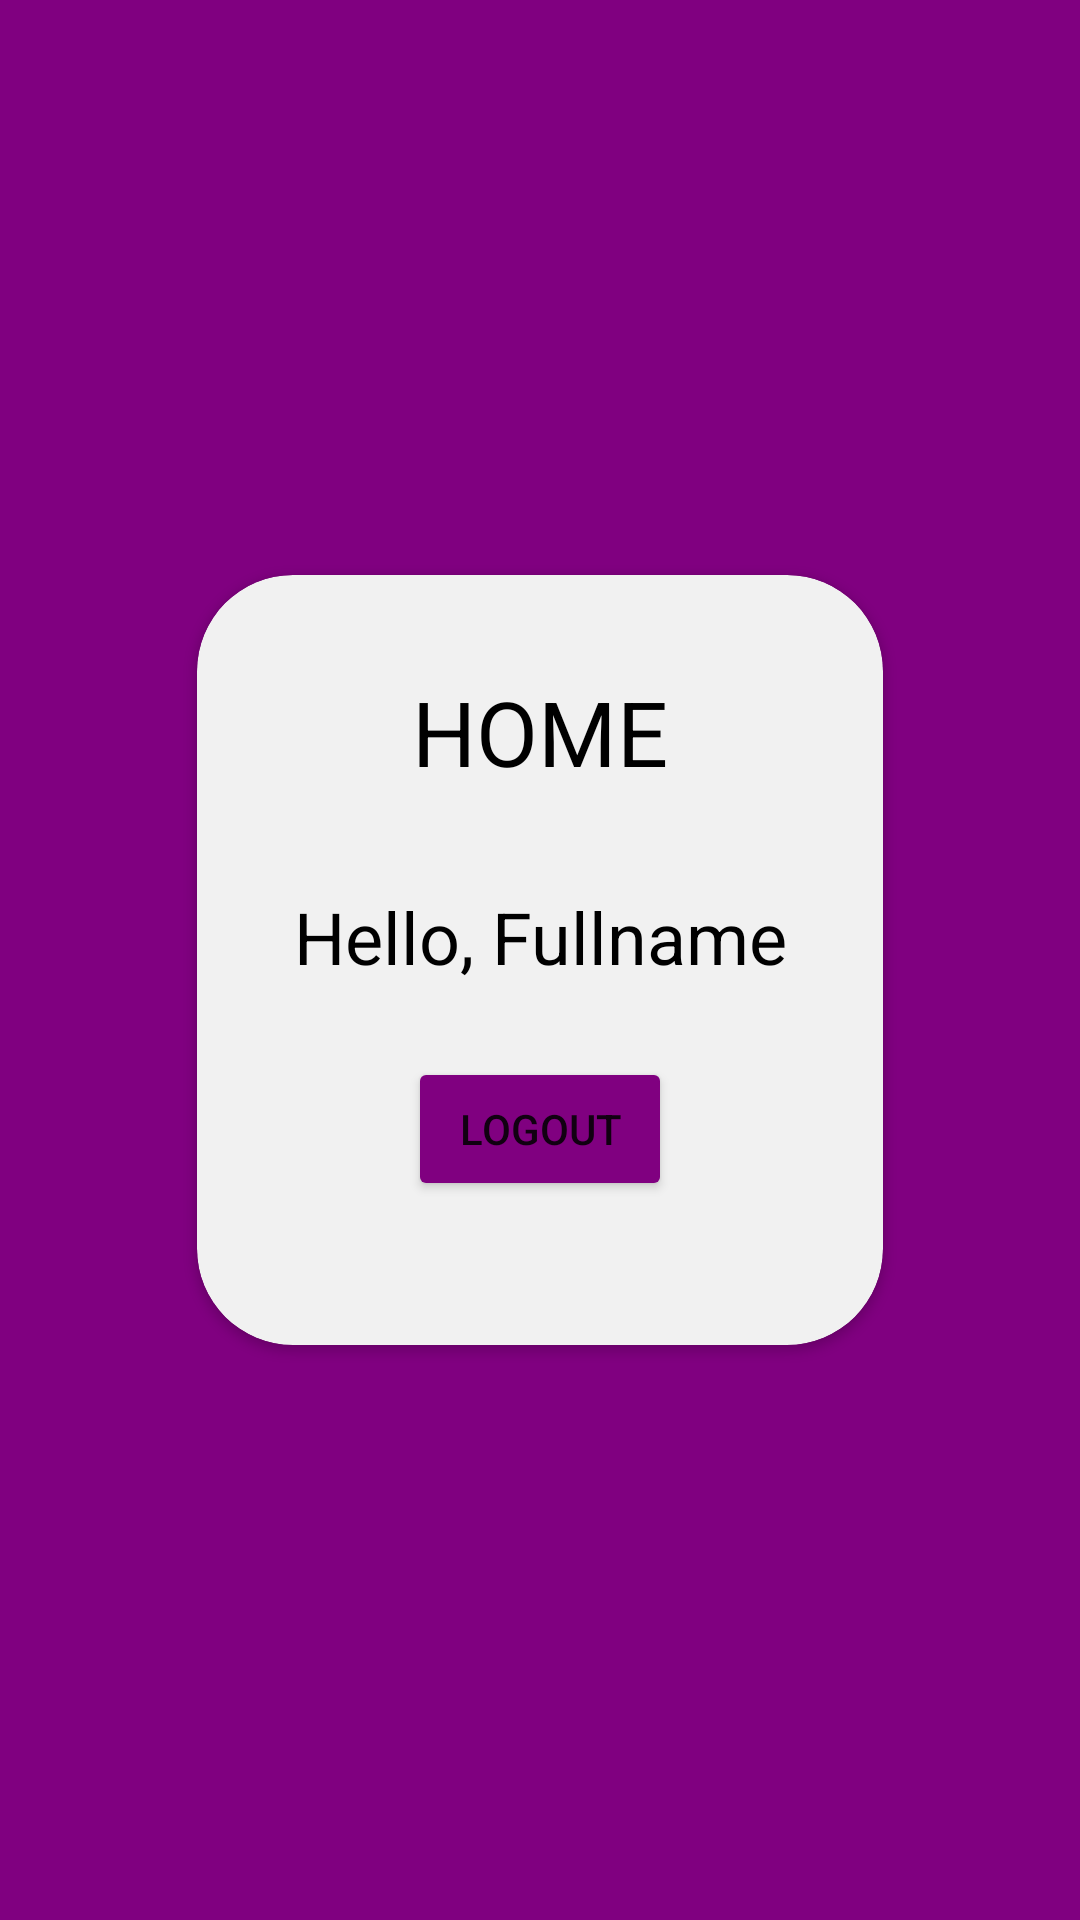

Layout XML and referenced resources for this Android screen:
<!-- AndroidManifest.xml: application theme Theme.LoginSharedPrefNoActionBar -->
<!-- res/layout/fragment_home.xml -->
<?xml version="1.0" encoding="utf-8"?>
<RelativeLayout xmlns:android="http://schemas.android.com/apk/res/android"
    xmlns:tools="http://schemas.android.com/tools"
    android:layout_width="match_parent"
    android:layout_height="match_parent"
    android:background="#800080"
    xmlns:app="http://schemas.android.com/apk/res-auto"
    tools:context=".HomeFragment">

    <androidx.cardview.widget.CardView
        android:layout_margin="32dp"
        android:layout_marginTop="32dp"
        android:layout_centerInParent="true"
        android:layout_width="wrap_content"
        android:layout_height="wrap_content"
        android:elevation="16dp"
        android:backgroundTint="#F1F1F1"
        app:cardCornerRadius="32dp">
        <RelativeLayout
            android:padding="32dp"
            android:layout_width="wrap_content"
            android:layout_height="wrap_content">

            <TextView
                android:id="@+id/title_home"
                android:layout_width="wrap_content"
                android:layout_height="wrap_content"
                android:layout_centerHorizontal="true"
                android:text="HOME"
                android:layout_marginBottom="32dp"
                android:textColor="@color/black"
                android:textSize="30sp" />

            <TextView
                android:layout_below="@id/title_home"
                android:id="@+id/tv_fullname"
                android:layout_width="wrap_content"
                android:layout_height="wrap_content"
                android:layout_centerInParent="true"
                android:gravity="center"
                android:text="Hello, Fullname"
                android:textColor="@color/black"
                android:textSize="24sp" />

            <Button
                android:id="@+id/btn_logout"
                android:layout_width="wrap_content"
                android:layout_height="wrap_content"
                android:layout_below="@id/tv_fullname"
                android:layout_centerHorizontal="true"
                android:layout_marginStart="16dp"
                android:layout_marginTop="24dp"
                android:layout_marginEnd="16dp"
                android:layout_marginBottom="16dp"
                android:backgroundTint="#800080"
                android:text="Logout" />
        </RelativeLayout>
    </androidx.cardview.widget.CardView>






</RelativeLayout>
<!-- resources referenced by this layout -->
<resources>
  <style name="Theme.LoginSharedPrefNoActionBar" parent="Theme.MaterialComponents.DayNight.NoActionBar">
          
          <item name="colorPrimary">@color/purple_500</item>
          <item name="colorPrimaryVariant">@color/purple_700</item>
          <item name="colorOnPrimary">@color/white</item>
          
          <item name="colorSecondary">@color/teal_200</item>
          <item name="colorSecondaryVariant">@color/teal_700</item>
          <item name="colorOnSecondary">@color/black</item>
          
          <item name="android:statusBarColor" tools:targetApi="l">?attr/colorPrimaryVariant</item>
          
      </style>
  <!-- not gathered from this repository: default colours our renderer supplied (Android Studio template values) -->
  <color name="purple_500">#FF6200EE</color>
  <color name="purple_700">#FF3700B3</color>
  <color name="teal_200">#FF03DAC5</color>
  <color name="teal_700">#FF018786</color>
  <color name="black">#FF000000</color>
  <color name="white">#FFFFFFFF</color>
</resources>
